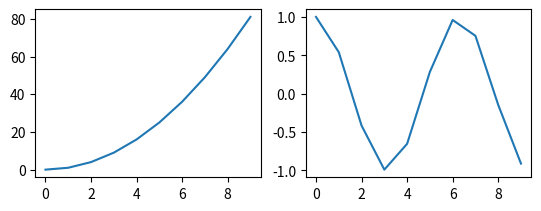

Source code (Python):
import numpy as np
import matplotlib.pyplot as plt

foo = np.arange(0, 10)
plt.subplot(2, 2, 1)
plt.plot(foo, np.square(foo))
plt.subplot(2, 2, 2)
plt.plot(foo, np.cos(foo))